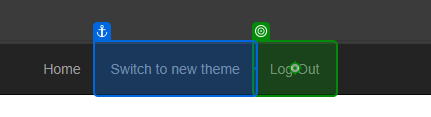
Task: Second part of the project, performer will do all the actions that we gotta do to complete the job
Workflow: System1_Close

Step 1: click on the link 'Log Out' in window 'ACME System 1 - Dashboard' (msedge.exe)

Step 2: check the heading 'Login           ...' in window 'ACME System 1 - Log In' (msedge.exe) (no picture)

Step 3: Edge ACME System 1 - Log In in window 'ACME System 1 - Log In' (msedge.exe) (no picture)

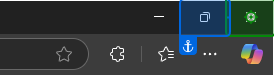
Step 4: click on the push button 'Close' in window 'ACME System 1 - Log In - Personal - Microsoft Edge' (msedge.exe)
